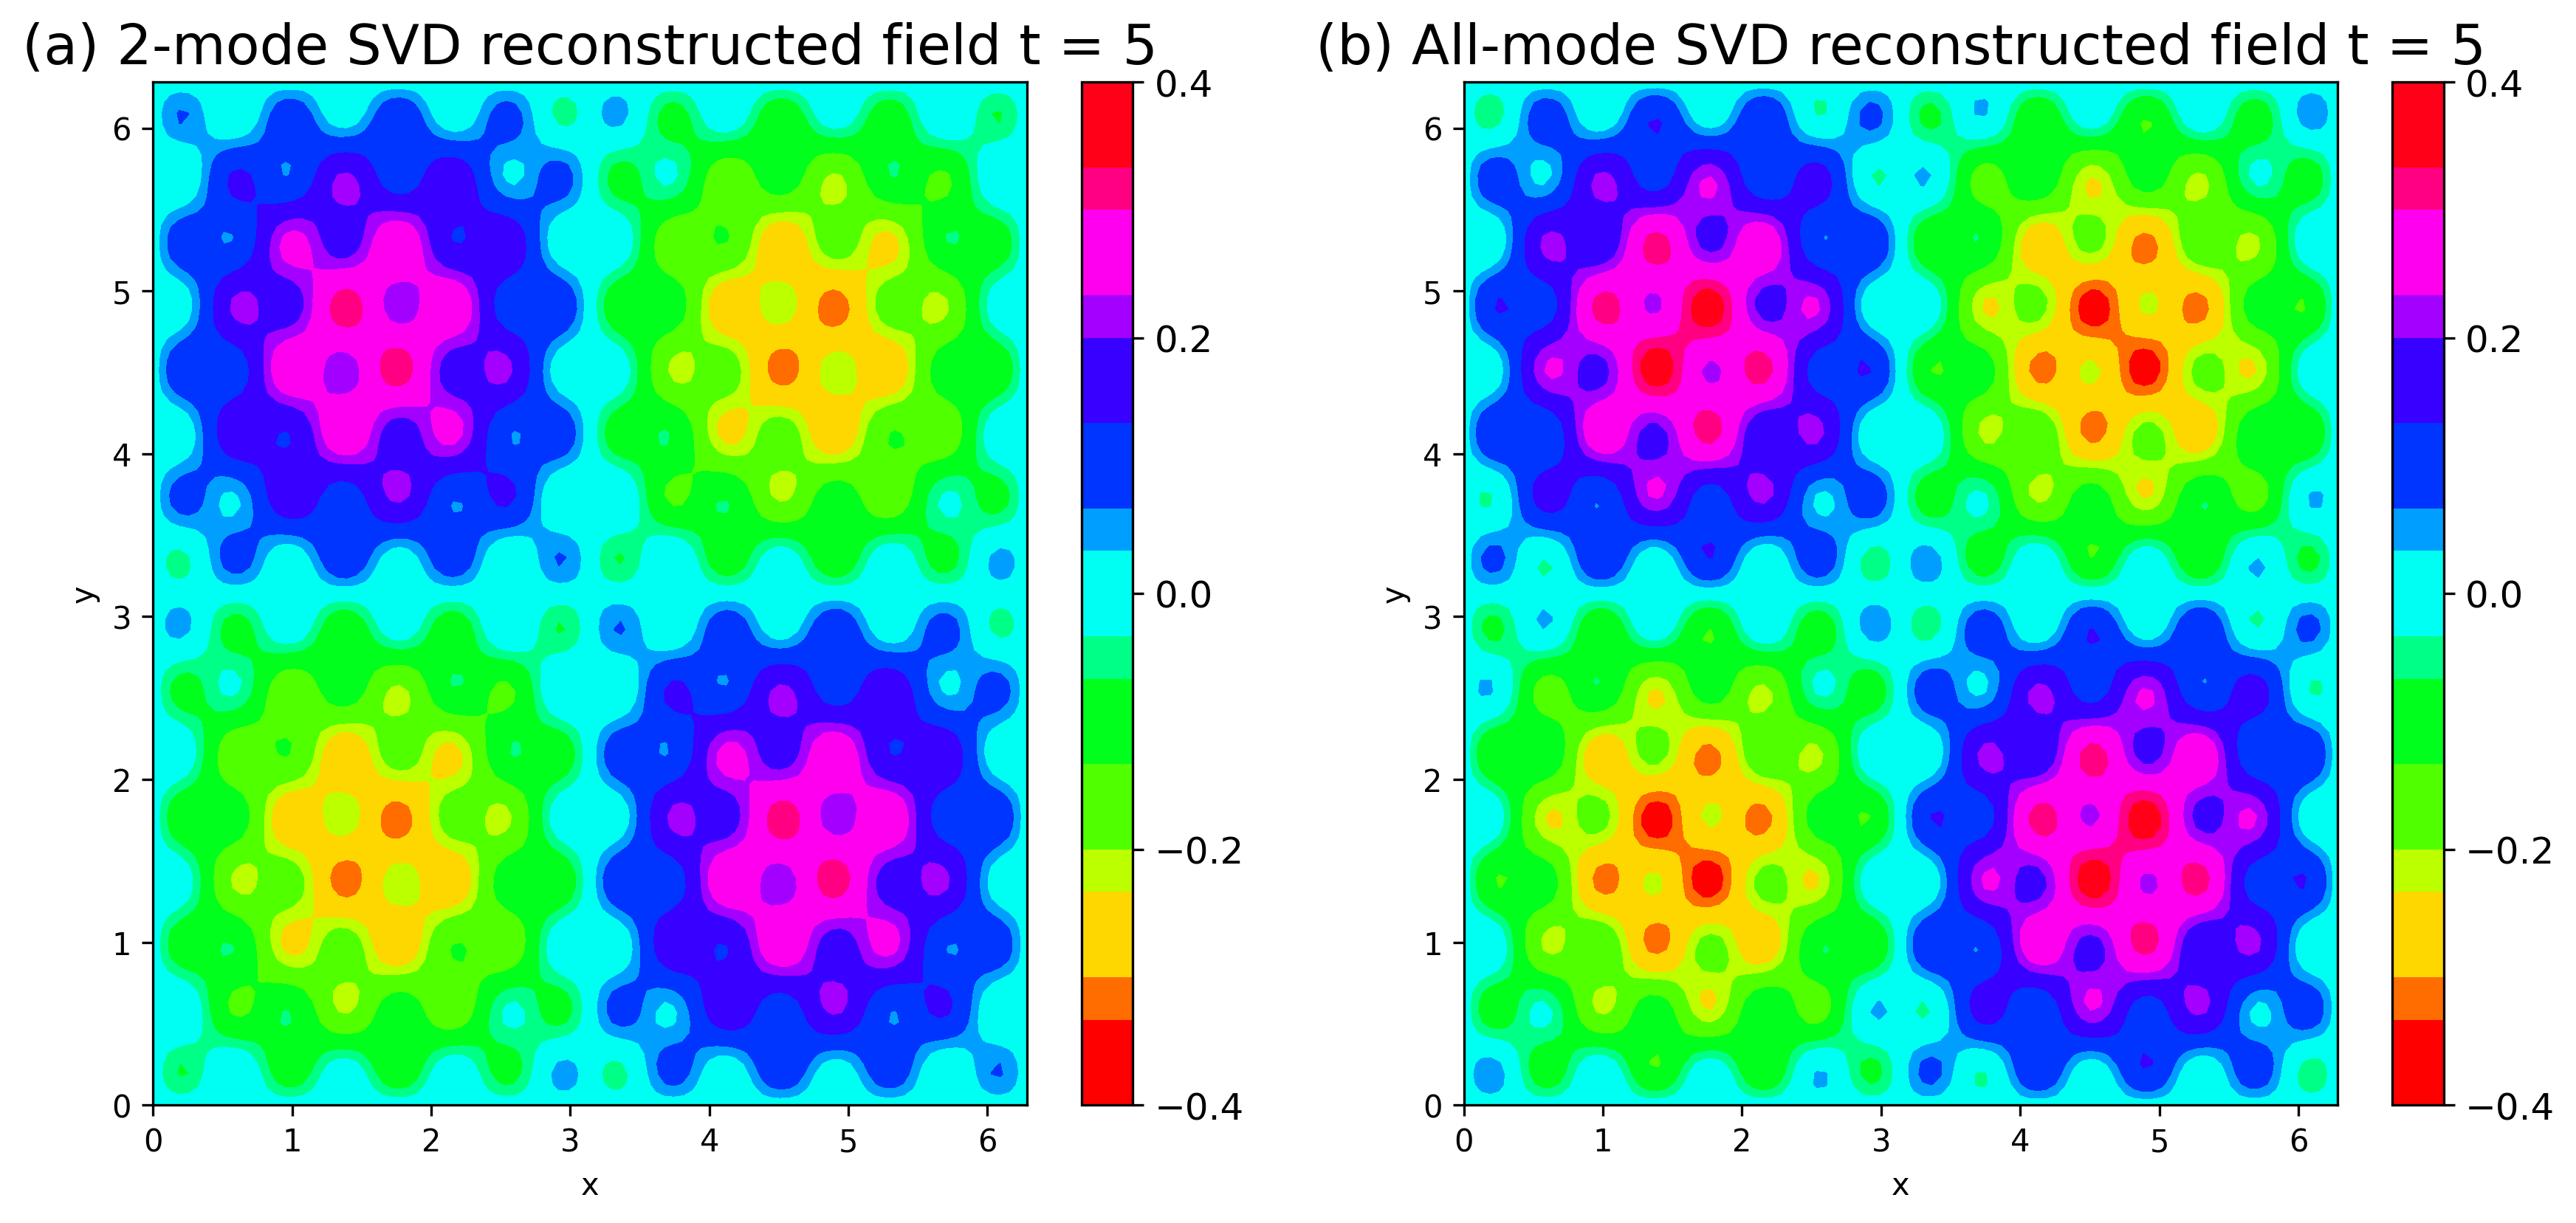

The script that saved this image:
import numpy as np
import matplotlib.pyplot as plt
from matplotlib import cm

# Define time array
t = np.array(range(1, 11))

# Define sine function
def sinarr(t):
    rslt = np.zeros(t)
    for ii in range(1, t + 1):
        rslt[ii - 1] = -np.sin(ii)
    return rslt

# Define exponential function
def exparr(t):
    rslt = np.zeros(t)
    for jj in range(1, t + 1):
        rslt[jj - 1] = -np.exp(-0.3 * jj)
    return rslt

# Generate sine and exponential arrays
sin = sinarr(10)
exp = exparr(10)
print('Dot Product:', np.dot(np.transpose(sin), exp))

# Calculate variances and compare them
v1 = np.var(sin)
v2 = np.var(exp)
print("Variance:", v1 / (v1 + v2))

# Perform SVD on a sample dataset (reusing SVD implementation from the earlier example)
x = y = np.linspace(0., 2. * np.pi, 100)
mydata = np.zeros((100, 100, 10))
for t_idx in range(10):
    for i in range(100):
        for j in range(100):
            mydata[i, j, t_idx] = (np.sin(t_idx + 1) * (1 / np.pi) * np.sin(x[i]) * np.sin(y[j])
                                   + np.exp(-0.3 * (t_idx + 1)) * (1 / np.pi) * np.sin(8 * x[i]) * np.sin(8 * y[j]))

da = np.zeros((10000, 10))
for i in range(10):
    da[:, i] = np.reshape(mydata[:, :, i], (10000,))

u, s, vh = np.linalg.svd(da, full_matrices=False)
v = np.transpose(vh)

# Find dot product of PCs
v_1 = np.transpose(v[:, 0])
v_2 = v[:, 1]
print("Dot Product of PCs:", np.dot(v_1, v_2))

# Prepare arrays for matrix multiplication
sdiag = np.diag(s)
vtran = np.transpose(v[:, 0:1])

# Multiply matrices to generate B and B1
B = np.transpose(np.matmul(np.matmul(u[:, 0:1], sdiag[0:1, 0:1]), vtran))
B1 = np.matmul(np.matmul(u, sdiag), np.transpose(v))

# Reshape B for plotting
BB = np.reshape(B[4, :], (100, 100))
scale = np.linspace(-0.4, 0.4, 25)
bounds = [0.4, 0.2, 0, -0.2, -0.4]

cmap = cm.get_cmap('hsv', 15)

# Plot reconstructed fields
fig = plt.figure(figsize=(14, 6))

# Plot 2-mode SVD reconstructed field
plt.subplot(121)
BBplot = plt.contourf(x, y, BB, scale, cmap=cmap)
plt.title('(a) 2-mode SVD reconstructed field t = 5', size=18)
plt.xlabel('x')
plt.ylabel('y')
plt.xticks([0, 1, 2, 3, 4, 5, 6])
cbar = plt.colorbar(BBplot, ticks=bounds)
cbar.ax.tick_params(labelsize='large')

# Plot all-mode SVD reconstructed field
new_B = B1.T
BB = np.reshape(new_B[4, :], (100, 100))
plt.subplot(122)
BBplot = plt.contourf(x, y, BB, scale, cmap=cmap)
plt.title('(b) All-mode SVD reconstructed field t = 5', size=18)
plt.xlabel('x')
plt.ylabel('y')
plt.xticks([0, 1, 2, 3, 4, 5, 6])
cbar = plt.colorbar(BBplot, ticks=bounds)
cbar.ax.tick_params(labelsize='large')

plt.savefig("svd_reconstructed.png", dpi=300, bbox_inches='tight')


plt.tight_layout()
plt.show()

